2-way image classification set "ClasificadorCarnes_Colaborativo" from GitHub (yefferson12355/ClasificadorCarnes_Colaborativo); label vocabulary: alpaca, llama.

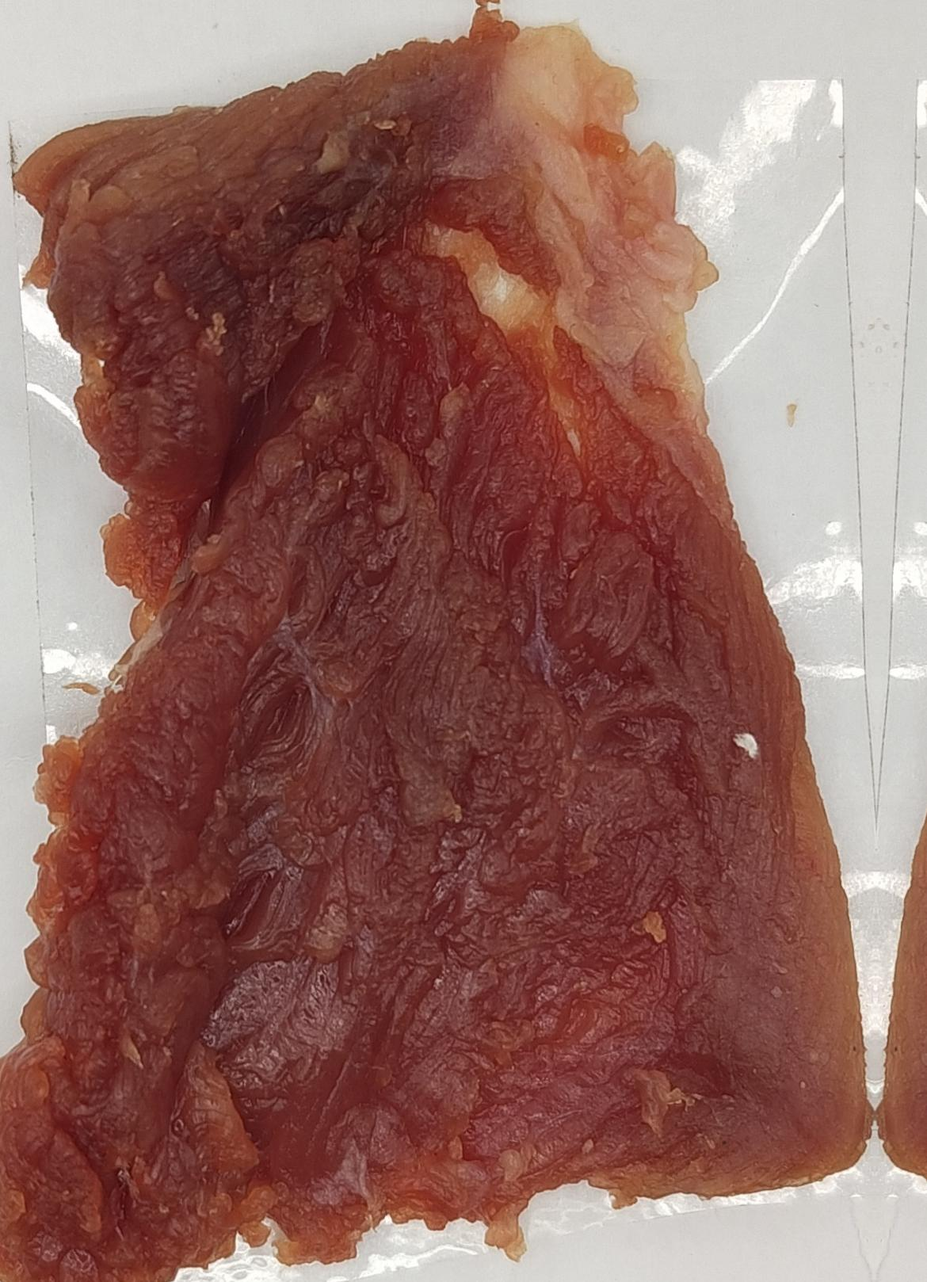
Label: llama

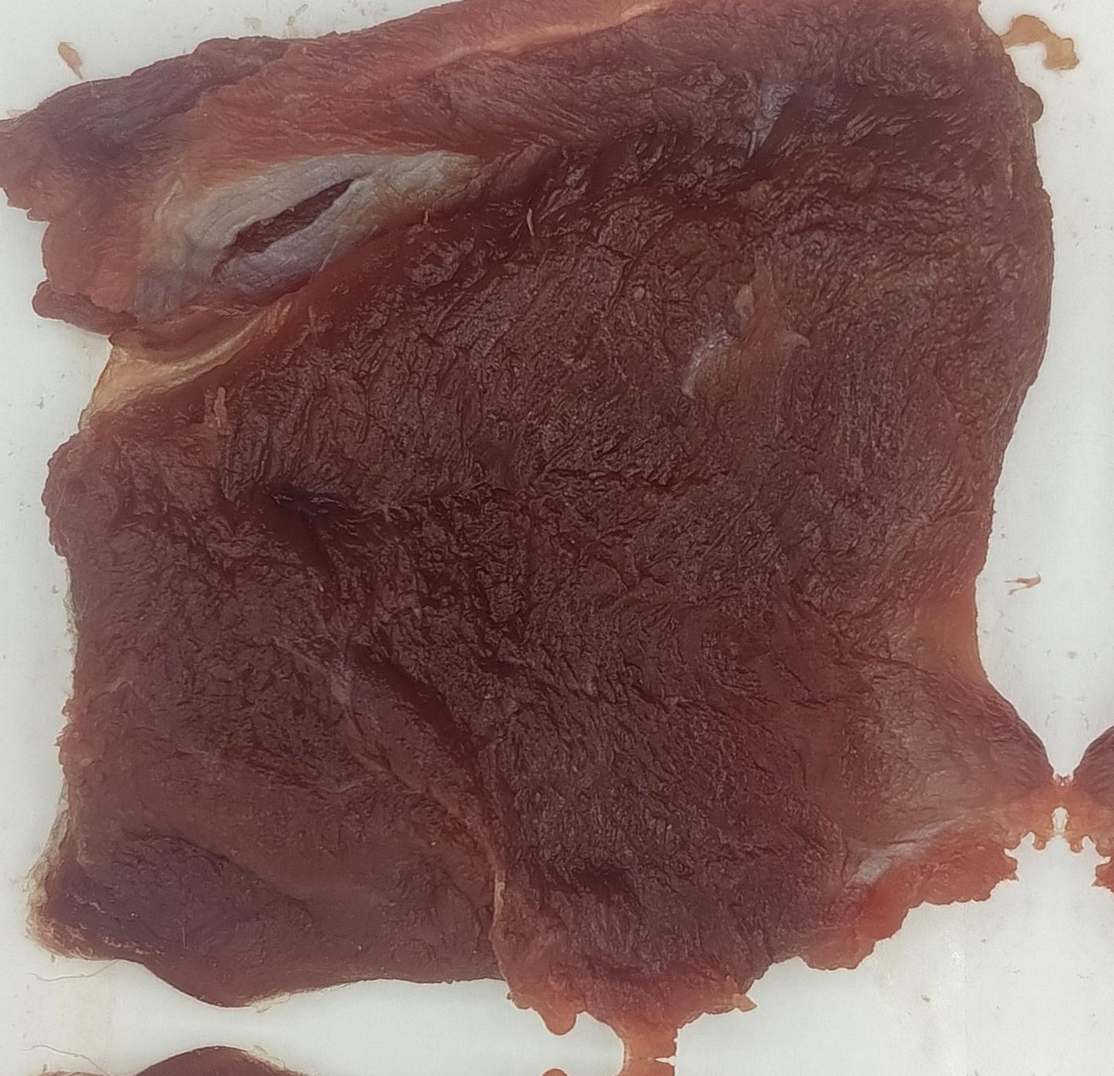
Label: alpaca

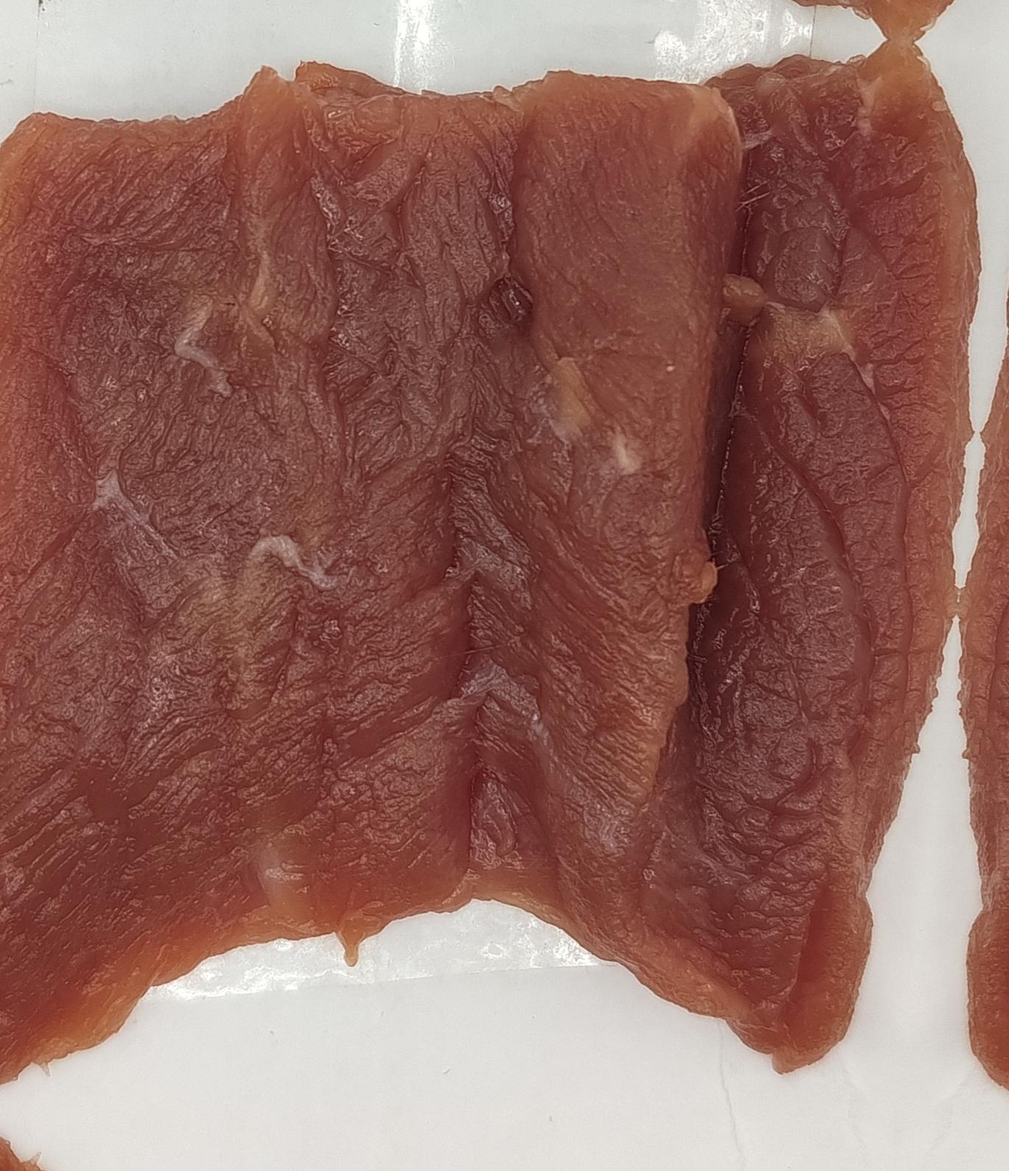
Label: alpaca

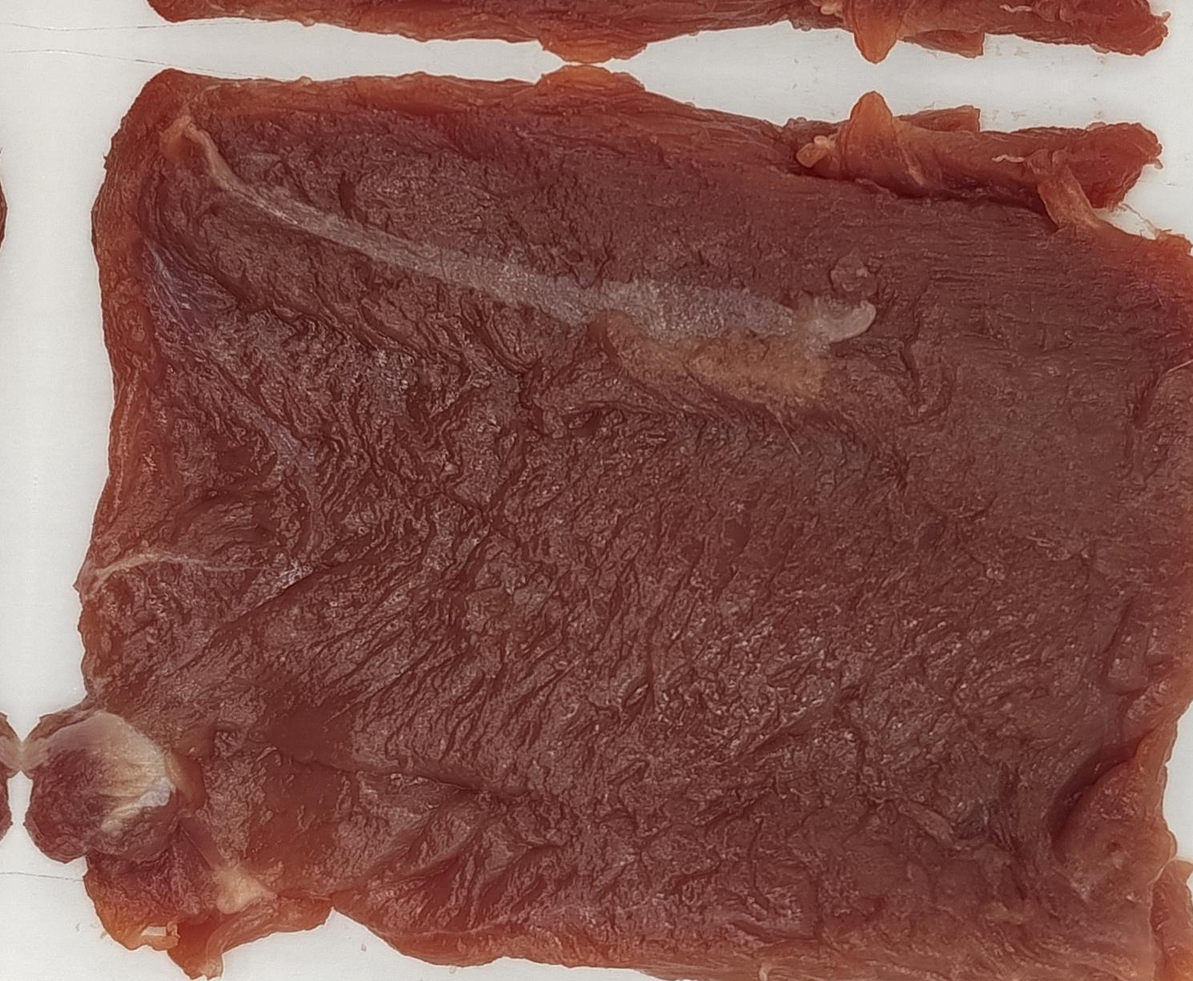
Label: alpaca

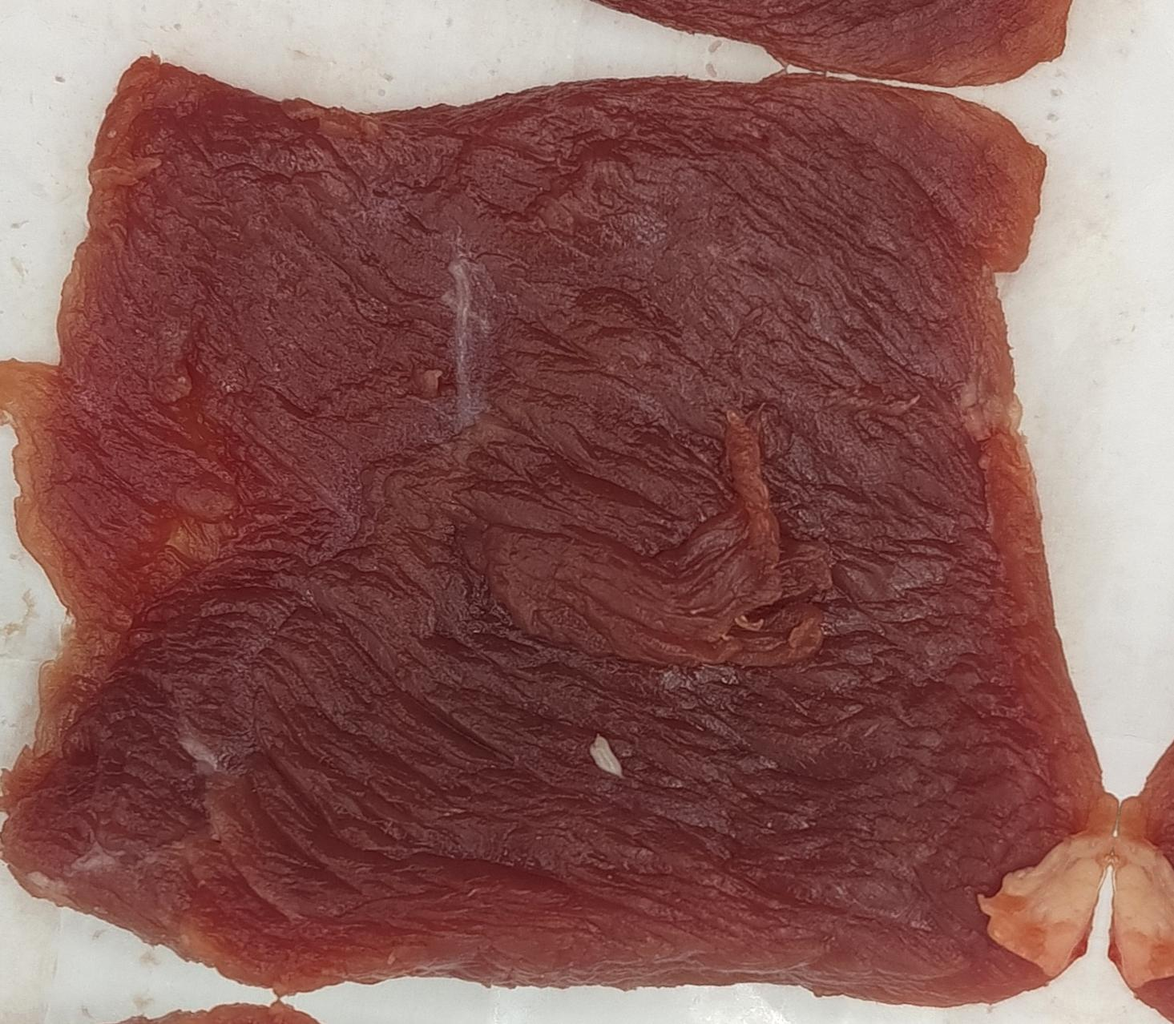
Label: llama

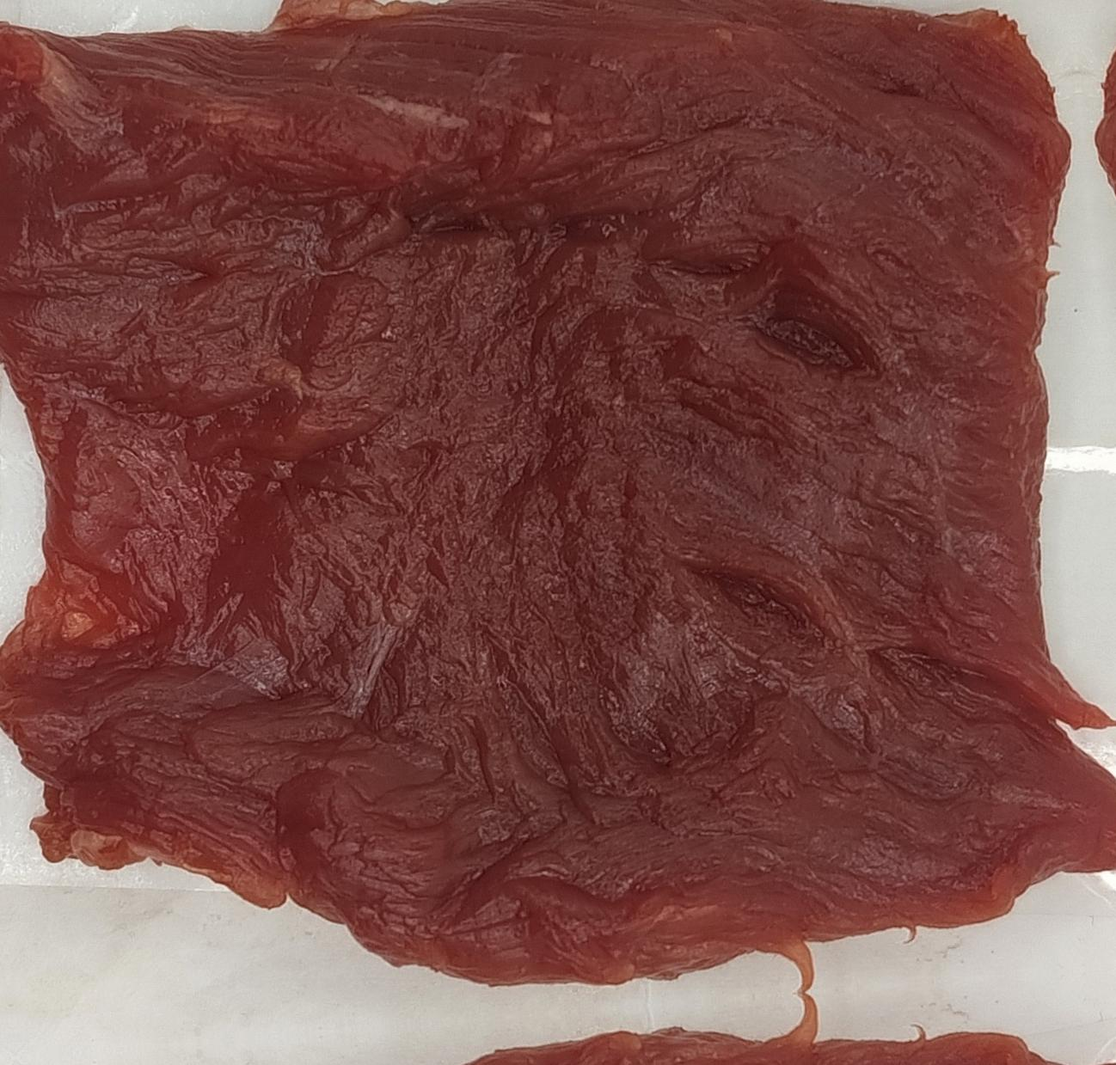
Label: llama
